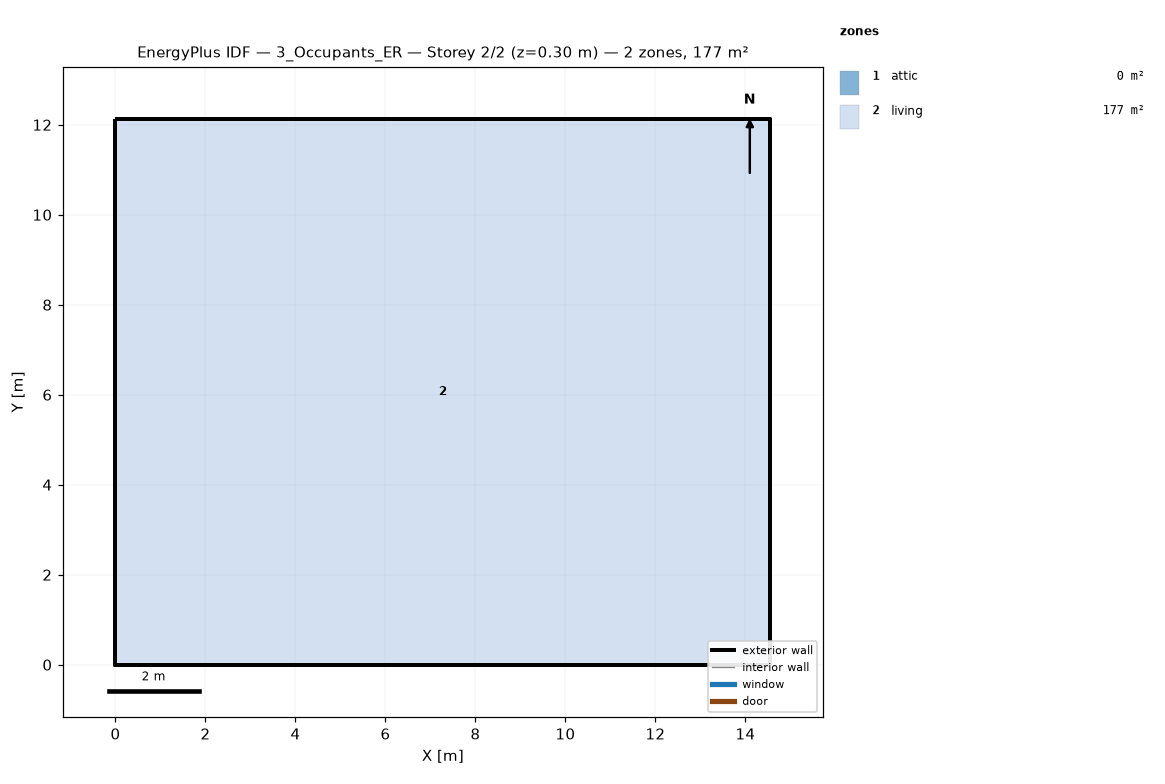
=== STOREY PLAN SPEC (per zone: floor XY polygon, exterior-wall plan segments, windows/doors) ===
zone 1: attic  (0.0 m²)
  exterior wall: (14.55, 0.00) – (14.55, 12.13) – (14.55, 6.06)  [18.2 m]
  exterior wall: (0.00, 12.13) – (0.00, 0.00) – (0.00, 6.06)  [18.2 m]
zone 2: living  (176.5 m²)
  floor: (0.00, 0.00) (0.00, 12.13) (14.55, 12.13) (14.55, 0.00)
  exterior wall: (0.00, 0.00) – (14.55, 0.00)  [14.6 m]
  exterior wall: (14.55, 0.00) – (14.55, 12.13)  [12.1 m]
  exterior wall: (14.55, 12.13) – (0.00, 12.13)  [14.6 m]
  exterior wall: (0.00, 12.13) – (0.00, 0.00)  [12.1 m]

=== DERIVED (storey summary) ===
Building: 3_Occupants_ER
Storey: 2 of 2  (floor level z = 0.30 m)
Storey gross floor area: 176.5 m²
Zones on this storey: 2
  - attic: floor 0.0 m²; exterior wall 36.4 m (24.5 m²); WWR 0.0%
  - living: floor 176.5 m²; exterior wall 53.4 m (146.4 m²); WWR 0.0%
Zone adjacency: (none detected)